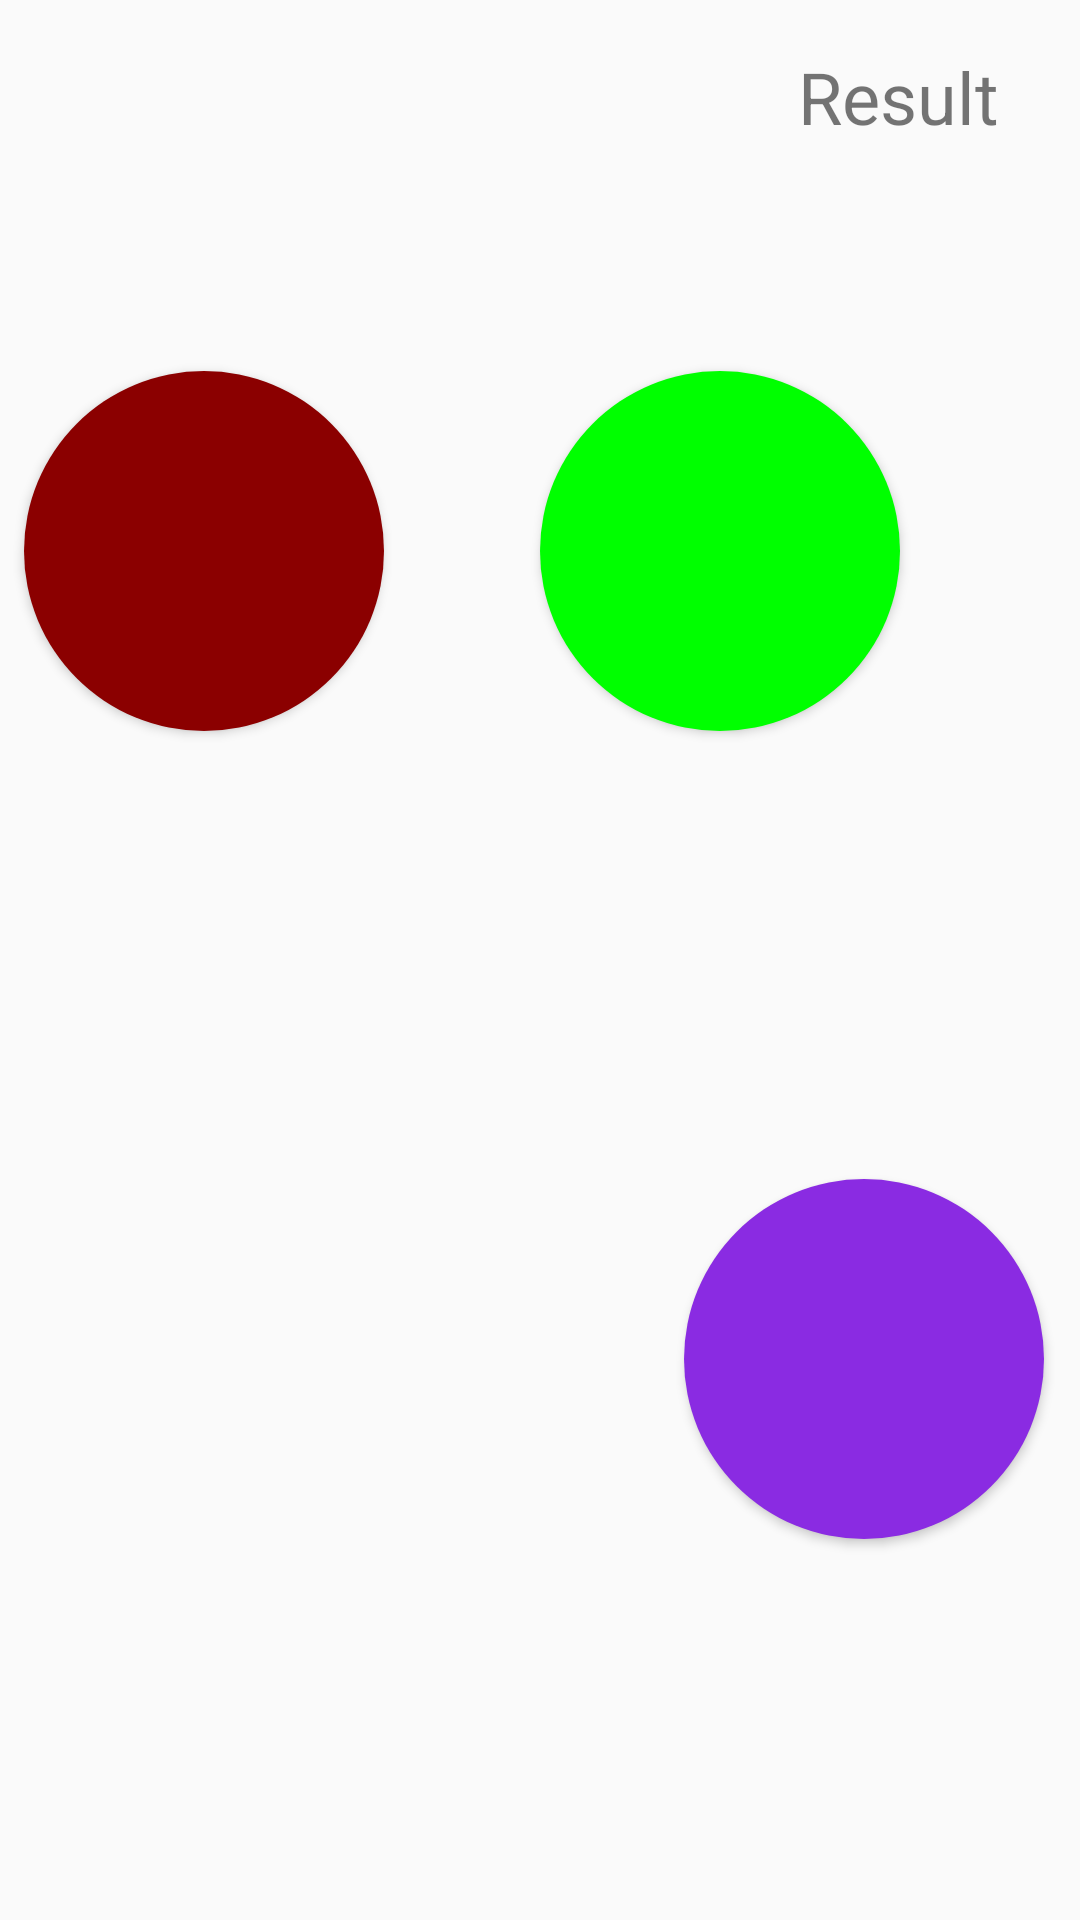

The Android layout XML behind this screen, and the referenced resources:
<!-- AndroidManifest.xml: application theme Theme.FinalBartekApp -->
<!-- res/layout/activity_main.xml -->
<?xml version="1.0" encoding="utf-8"?>
<androidx.constraintlayout.widget.ConstraintLayout xmlns:android="http://schemas.android.com/apk/res/android"
    xmlns:app="http://schemas.android.com/apk/res-auto"
    xmlns:tools="http://schemas.android.com/tools"
    android:layout_width="match_parent"
    android:layout_height="match_parent"
    tools:context=".MainActivity"
    >


    <Button
        android:id="@+id/btnFirst"
        android:layout_width="wrap_content"
        android:layout_height="wrap_content"
        android:layout_marginStart="56dp"
        android:background="@drawable/style_first_button"
        app:layout_constraintBottom_toBottomOf="parent"
        app:layout_constraintStart_toStartOf="parent"
        app:layout_constraintTop_toTopOf="parent"
        app:layout_constraintVertical_bias="0.775" />

    <Button
        android:id="@+id/btnSecond"
        android:layout_width="wrap_content"
        android:layout_height="wrap_content"
        android:layout_marginStart="228dp"
        android:background="@drawable/style_second_button"
        app:layout_constraintBottom_toBottomOf="parent"
        app:layout_constraintStart_toStartOf="parent"
        app:layout_constraintTop_toTopOf="parent"
        app:layout_constraintVertical_bias="0.756" />

    <Button
        android:id="@+id/btnThird"
        android:layout_width="wrap_content"
        android:layout_height="wrap_content"
        android:layout_marginEnd="232dp"
        android:background="@drawable/style_third_button"
        app:layout_constraintBottom_toBottomOf="parent"
        app:layout_constraintEnd_toEndOf="parent"
        app:layout_constraintTop_toTopOf="parent"
        app:layout_constraintVertical_bias="0.238" />

    <Button
        android:id="@+id/btnFourth"
        android:layout_width="wrap_content"
        android:layout_height="wrap_content"
        android:layout_marginEnd="60dp"
        android:background="@drawable/style_fourth_button"
        app:layout_constraintBottom_toBottomOf="parent"
        app:layout_constraintEnd_toEndOf="parent"
        app:layout_constraintTop_toTopOf="parent"
        app:layout_constraintVertical_bias="0.238" />

    <TextView
        android:id="@+id/tvScore"
        android:layout_width="70dp"
        android:layout_height="105dp"
        android:layout_marginTop="16dp"
        android:layout_marginEnd="24dp"
        android:text="Result"
        android:textSize="24sp"
        app:layout_constraintEnd_toEndOf="parent"
        app:layout_constraintTop_toTopOf="parent" />
</androidx.constraintlayout.widget.ConstraintLayout>
<!-- resources referenced by this layout -->
<resources>
  <!-- drawable style_fourth_button (drawable) -->
  <?xml version="1.0" encoding="utf-8"?>
  <selector xmlns:android="http://schemas.android.com/apk/res/android">
      <item android:state_pressed="true" >
          <shape android:shape="oval">
              <solid android:color="@color/LightBlue"/>
              <size android:width="120dp" android:height="120dp"/>
          </shape>
      </item>
      <item android:state_focused="true">
          <shape android:shape="oval">
              <solid android:color="@color/Lime"/>
              <size android:width="120dp" android:height="120dp"/>
          </shape>
      </item>
      <item >
          <shape android:shape="oval">
              <solid android:color="@color/Lime"/>
              <size android:width="120dp" android:height="120dp"/>
          </shape>
      </item>
  </selector>
  <!-- drawable style_second_button (drawable) -->
  <?xml version="1.0" encoding="utf-8"?>
  <selector xmlns:android="http://schemas.android.com/apk/res/android">
      <item android:state_pressed="true" >
          <shape android:shape="oval">
              <solid android:color="@color/LightBlue"/>
              <size android:width="120dp" android:height="120dp"/>
          </shape>
      </item>
      <item android:state_focused="true">
          <shape android:shape="oval">
              <solid android:color="@color/BlueViolet"/>
              <size android:width="120dp" android:height="120dp"/>
          </shape>
      </item>
      <item >
          <shape android:shape="oval">
              <solid android:color="@color/BlueViolet"/>
              <size android:width="120dp" android:height="120dp"/>
          </shape>
      </item>
  </selector>
  <!-- drawable style_third_button (drawable) -->
  <?xml version="1.0" encoding="utf-8"?>
  <selector xmlns:android="http://schemas.android.com/apk/res/android">
      <item android:state_pressed="true" >
          <shape android:shape="oval">
              <solid android:color="@color/LightBlue"/>
              <size android:width="120dp" android:height="120dp"/>
          </shape>
      </item>
      <item android:state_focused="true">
          <shape android:shape="oval">
              <solid android:color="@color/DarkRed"/>
              <size android:width="120dp" android:height="120dp"/>
          </shape>
      </item>
      <item >
          <shape android:shape="oval">
              <solid android:color="@color/DarkRed"/>
              <size android:width="120dp" android:height="120dp"/>
          </shape>
      </item>
  </selector>
  <style name="Theme.FinalBartekApp" parent="Theme.AppCompat.Light.NoActionBar">
          
          <item name="colorPrimary">@color/purple_500</item>
          <item name="colorPrimaryVariant">@color/purple_700</item>
          <item name="colorOnPrimary">@color/white</item>
          
          <item name="colorSecondary">@color/teal_200</item>
          <item name="colorSecondaryVariant">@color/teal_700</item>
          <item name="colorOnSecondary">@color/black</item>
          
          <item name="android:statusBarColor" tools:targetApi="l">?attr/colorPrimaryVariant</item>
          
      </style>
  <color name="LightBlue">#ADD8E6</color>
  <color name="Lime">#00FF00</color>
  <color name="BlueViolet">#8A2BE2</color>
  <color name="DarkRed">#8B0000</color>
  <item name="purple_500" type="color">#000000</item>
  <item name="purple_700" type="color">#FFAA66CC</item>
  <item name="white" type="color">#FFAA66CC</item>
  <item name="teal_200" type="color">#FFAA66CC</item>
  <item name="teal_700" type="color">#FFAA66CC</item>
  <item name="black" type="color">#FFAA66CC</item>
</resources>
